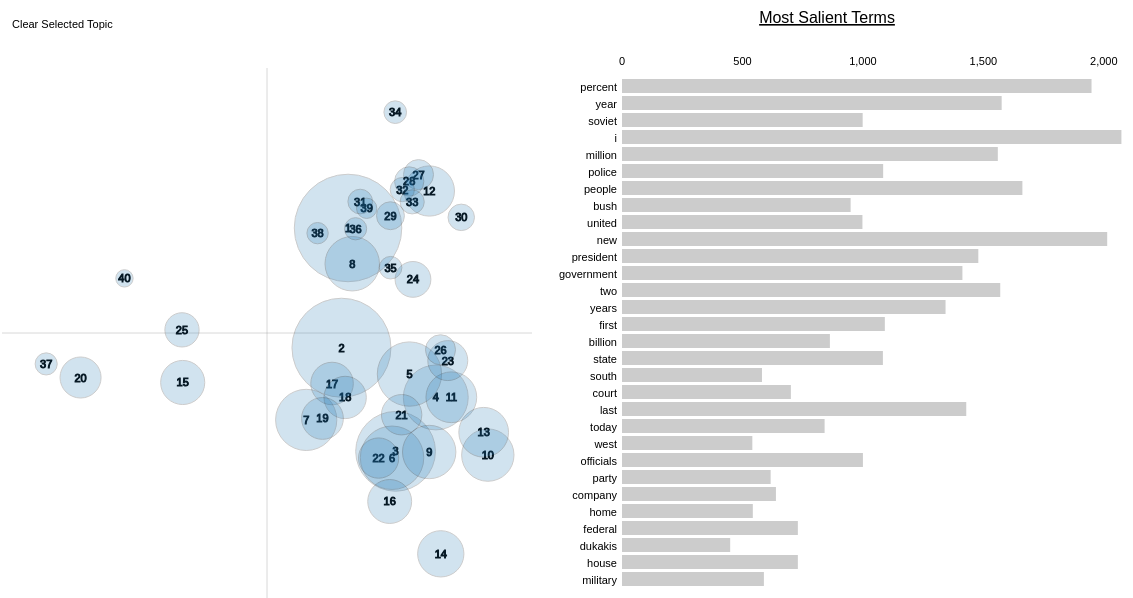
D3 v3 page, settled after 480 driven frames (8 s of simulated time); the page loaded 1 data file(s).


// ── ldaviz-lambdatransition.js
// This section sets up the logic for event handling
var current_clicked = { what: "nothing", element: undefined, 
			object: undefined },
current_hover = { what: "nothing", element: undefined, object: undefined },
old_winning_state = { what: "nothing", element: undefined, object: undefined };

// Set up a few global variables to hold the data:
var K,
mdsData,
mdsData3,
lamData,
current_topic = 0,
old_lambda = 1,
current_lambda = 1,
R;

// Set the duration of each half of the transition:
var duration = 750;

// Set global margins used for everything
var margin = {top: 30, right: 30, bottom: 70, left: 30},
mdswidth = 530, 
mdsheight = 530,
barwidth = 530,
barheight = 530,
termwidth = 90; // width to add between two panels to display terms


// opacity of topic circles:
var base_opacity = 0.2,
highlight_opacity = 0.6;

// the proportion of the left panel area to cover with the circles under default topic circles
var circle_prop = 0.25;

// the proportion of the left panel area to cover with circles when a word is highlighted
var word_prop = 0.25;

function show_state()
{
    console.log(current_clicked, current_hover, current_topic);
}

function reset_state()
{
    current_clicked = { what: "nothing", element: undefined, 
			object: undefined },
    current_hover = { what: "nothing", element: undefined, 
		      object: undefined },
    document.getElementById("topic").value = 0;
    current_topic = 0;
    update_drawing();    
}

// function to click a topic based on input from the html form:
function change_topic(event) {

    var new_topic = Math.max(1, Math.min(K, Math.floor(+document.getElementById("topic").value)));
    if (isNaN(new_topic)) {
	current_clicked = { what: "nothing", element: undefined, object: undefined };
	document.getElementById("topic").value = current_topic;
    } else {
	current_topic = new_topic;
	current_clicked.element = d3.select("#topic".concat(current_topic))[0][0];
	current_clicked.what = "topic";
	current_clicked.object = d3.select("#topic".concat(current_topic))[0][0].__data__;
	document.getElementById("topic").value = current_topic;
	update_drawing();
    }
    return false;
}

// function to click a topic based on input from the html form:
function decrement_topic(event) {

    var new_topic = Math.max(1, Math.min(K, Math.floor(current_topic - 1)));
    if (isNaN(new_topic)) {
	current_clicked = { what: "nothing", element: undefined, object: undefined };
	document.getElementById("topic").value = current_topic;
    } else {
	current_topic = new_topic;
	current_clicked.element = d3.select("#topic".concat(current_topic))[0][0];
	current_clicked.what = "topic";
	current_clicked.object = d3.select("#topic".concat(current_topic))[0][0].__data__;
	document.getElementById("topic").value = current_topic;
	update_drawing();
    }
    return false;
}

// function to click a topic based on input from the html form:
function increment_topic(event) {

    var new_topic = Math.max(1, Math.min(K, Math.floor(current_topic + 1)));
    if (isNaN(new_topic)) {
	current_clicked = { what: "nothing", element: undefined, object: undefined };
	document.getElementById("topic").value = current_topic;
    } else {
	current_topic = new_topic;
	current_clicked.element = d3.select("#topic".concat(current_topic))[0][0];
	current_clicked.what = "topic";
	current_clicked.object = d3.select("#topic".concat(current_topic))[0][0].__data__;
	document.getElementById("topic").value = current_topic;
	update_drawing();
    }
    return false;
}


// function to read in a new lambda value from an html form and transition barchart:
function change_lambda(event) {

    // read in the new value of lambda from the html input:
    var new_lambda = Math.max(0, Math.min(100, Math.floor(+document.getElementById("lambda").value * 100)))/100;
    
    // if the new lambda is not a number, just print the old lambda to the screen and do nothing else:
    if (isNaN(new_lambda)) {  
	document.getElementById("lambda").value = current_lambda;
	//return false;
    } else {
	old_lambda = current_lambda;    
	current_lambda = new_lambda;
	document.getElementById("lambda").value = current_lambda;
	reorder_bars();
    }
    return false;
}

// function to read in a new lambda value from an html form and transition barchart:
function decrement_lambda(event) {
    // read in the new value of lambda from the html button:
    var new_lambda = Math.max(0, Math.min(100, Math.floor((current_lambda - 0.1) * 100)))/100;
    old_lambda = current_lambda;    
    current_lambda = new_lambda;
    document.getElementById("lambda").value = current_lambda;
    reorder_bars();
    return false;
}

// function to read in a new lambda value from an html form and transition barchart:
function increment_lambda(event) {
    // read in the new value of lambda from the html button:
    var new_lambda = Math.max(0, Math.min(100, Math.floor((current_lambda + 0.1) * 100)))/100;
    old_lambda = current_lambda;    
    current_lambda = new_lambda;
    document.getElementById("lambda").value = current_lambda;
    reorder_bars();
    return false;
}



// function to re-order the bars (gray and red), and terms:
function reorder_bars() {
    
    var winning_state;
    if (current_hover.what !== "nothing") {
        winning_state = current_hover;
    } else {
        winning_state = current_clicked;
    }
    
    // Set up a transition:
    if (old_winning_state.what == "topic") {
        
        topics = old_winning_state.object.topics;
        d = old_winning_state.object;
	
        // grab the bar-chart data for this topic only:
        var dat2 = lamData.filter(function(d) { return d.Category == "Topic"+topics });
	
        // define relevance:
        for (var i = 0; i < dat2.length; i++)  { 
	    dat2[i].relevance = current_lambda*dat2[i].logprob + (1 - current_lambda)*dat2[i].loglift;
        }
	
        // sort by relevance:
        dat2.sort(fancysort("relevance"));
	
        // truncate to the top R tokens:
        var dat3 = dat2.slice(0, R); 
	
        var y = d3.scale.ordinal()
            .domain(dat3.map(function(d) { return d.Term; }))
            .rangeRoundBands([0, barheight], 0.15);
        var x = d3.scale.linear()
            .domain([1, d3.max(dat3, function(d) { return d.Total; })])
            .range([0, barwidth])
            .nice();
	
        // Change Total Frequency bars
        var graybars = d3.select("#bar-freqs")
	    .selectAll(".bar-totals")
	    .data(dat3, function(d) { return d.Term; });
	
        // Change word labels
        var labels = d3.select("#bar-freqs")
	    .selectAll(".terms")
	    .data(dat3, function(d) { return d.Term; });
	
        // Create red bars (drawn over the gray ones) to signify the frequency under the selected topic
        var redbars = d3.select("#bar-freqs")
	    .selectAll(".overlay")  
	    .data(dat3, function(d) { return d.Term; });
	
        // adapted from http://bl.ocks.org/mbostock/1166403
        var xAxis = d3.svg.axis().scale(x)
	    .orient("top")
	    .tickSize(-barheight)
	    .tickSubdivide(true)
	    .ticks(6);
	
	// New axis definition:
	var newaxis = d3.selectAll(".xaxis");
	
	// define the new elements to enter:
        var graybarsEnter = graybars.enter().append("rect")
	    .attr("class", "bar-totals")
	    .attr("x", 0)  
	    .attr("y", function(d) { return y(d.Term) + barheight + margin.bottom; })
	    .attr("height", y.rangeBand()) 
	    .style("fill", "gray")   
	    .attr("opacity", 0.4)
	
	var labelsEnter = labels.enter()
	    .append("text")
	    .attr("x", -5)
	    .attr("class", "terms")
	    .attr("y", function(d) { return y(d.Term) + 12 + barheight + margin.bottom; })
	    .attr("text-anchor", "end")
            .attr("cursor", "pointer")
	    .text(function(d) { return d.Term; })
	    .on("mouseover", text_on)
	    .on("mouseout", text_off);
	
        var redbarsEnter = redbars.enter().append("rect")
	    .attr("class", "overlay")
	    .attr("x", 0)  
	    .attr("y", function(d) { return y(d.Term) + barheight + margin.bottom; })
	    .attr("height", y.rangeBand()) 
	    .style("fill", "red")   
	    .attr("opacity", 0.4);
	
	
	if (old_lambda < current_lambda) {
	    graybarsEnter
  	        .attr("width", function(d) { return x(d.Total); } )
		.transition().duration(duration)
	        .delay(duration)
		.attr("y", function(d) { return y(d.Term); });
	    labelsEnter
	        .transition().duration(duration)
		.delay(duration)
		.attr("y", function(d) { return y(d.Term) + 12; });
	    redbarsEnter
  	        .attr("width", function(d) { return x(d.Freq); } )
		.transition().duration(duration)
	        .delay(duration)
		.attr("y", function(d) { return y(d.Term); } );
	    
	    graybars.transition().duration(duration)
		.attr("width", function(d) { return x(d.Total); } )
		.transition().duration(duration)
		.attr("y", function(d) { return y(d.Term); });
	    labels.transition().duration(duration)
		.delay(duration)
	        .attr("y", function(d) { return y(d.Term) + 12; });
	    redbars.transition().duration(duration)
		.attr("width", function(d) { return x(d.Freq); } )
		.transition().duration(duration)
		.attr("y", function(d) { return y(d.Term); });
	    
	    // Transition exiting rectangles to the bottom of the barchart:
	    graybars.exit()
		.transition().duration(duration)
		.attr("width", function(d) { return x(d.Total); } )
		.transition().duration(duration)
		.attr("y", function(d, i) { return barheight + margin.bottom + 6 + i * 18; } )
		.remove();
	    labels.exit()
		.transition().duration(duration)
		.delay(duration)
		.attr("y", function(d, i) { return barheight + margin.bottom + 18 + i * 18; })
		.remove();
	    redbars.exit()
		.transition().duration(duration)
		.attr("width", function(d) { return x(d.Freq); } )
		.transition().duration(duration)
		.attr("y", function(d, i) { return barheight + margin.bottom + 6 + i * 18; } )
		.remove();
	    
	    // https://github.com/mbostock/d3/wiki/Transitions#wiki-d3_ease
	    newaxis.transition().duration(duration)
	        .call(xAxis)
		.transition().duration(duration);
	    
	    
	} else { // old_lambda > current_lambda
	    graybarsEnter
		.attr("width", 100) // FIXME by looking up old width of these bars
		.transition().duration(duration)
		.attr("y", function(d) { return y(d.Term); })
		.transition().duration(duration)
		.attr("width", function(d) { return x(d.Total); } );
	    labelsEnter
	        .transition().duration(duration)
		.attr("y", function(d) { return y(d.Term) + 12; });
	    redbarsEnter
		.attr("width", 50) // FIXME by looking up old width of these bars
		.transition().duration(duration)
		.attr("y", function(d) { return y(d.Term); })
		.transition().duration(duration)
		.attr("width", function(d) { return x(d.Freq); } );

	    graybars.transition().duration(duration)
		.attr("y", function(d) { return y(d.Term); })
		.transition().duration(duration)
		.attr("width", function(d) { return x(d.Total); } );
	    labels.transition().duration(duration)
	        .attr("y", function(d) { return y(d.Term) + 12; });
	    redbars.transition().duration(duration)
		.attr("y", function(d) { return y(d.Term); })
		.transition().duration(duration)
		.attr("width", function(d) { return x(d.Freq); } );

	    // Transition exiting rectangles to the bottom of the barchart:
	    graybars.exit()
		.transition().duration(duration)
		.attr("y", function(d, i) { return barheight + margin.bottom + 6 + i * 18; } )
		.remove();
	    labels.exit()
		.transition().duration(duration)
		.attr("y", function(d, i) { return barheight + margin.bottom + 18 + i * 18; })
		.remove();
	    redbars.exit()
		.transition().duration(duration)
		.attr("y", function(d, i) { return barheight + margin.bottom + 6 + i * 18; } )
		.remove();

	    // https://github.com/mbostock/d3/wiki/Transitions#wiki-d3_ease
	    newaxis.transition().duration(duration)
		.transition().duration(duration)
	        .call(xAxis);

	} // old_lambda vs current_lambda
	
    }
    
    old_winning_state.what = winning_state.what;
    old_winning_state.element = winning_state.element;
    old_winning_state.object = winning_state.object;
    //console.log(winning_state);    
}

// Main function to update the drawing:
function update_drawing()
{
    var winning_state;
    if (current_hover.what !== "nothing") {
        winning_state = current_hover;
    } else {
        winning_state = current_clicked;
    }

    if (old_winning_state.element !== undefined) {
        switch (old_winning_state.what) {
        case "nothing": throw new Error("internal error");
        case "topic":
            topic_off.call(old_winning_state.element, old_winning_state.object);
            break;
        }
    }
    
    switch (winning_state.what) {
    case "nothing":
        topic_off.call(old_winning_state.element);
        break;
    case "topic":
        topic_on.call(winning_state.element, winning_state.object);
        break;
    }
    old_winning_state.what = winning_state.what;
    old_winning_state.element = winning_state.element;
    old_winning_state.object = winning_state.object;
    //console.log(winning_state);
    //show_state();
}


//////////////////////////////////////////////////////////////////////////////

// sort array according to a specified object key name 
// Note that default is decreasing sort, set decreasing = -1 for increasing
// adpated from http://stackoverflow.com/questions/16648076/sort-array-on-key-value
function fancysort(key_name, decreasing) {
    decreasing = (typeof decreasing === "undefined") ? 1 : decreasing;
    return function (a, b) {
	if (a[key_name] < b[key_name])
	    return 1*decreasing;
	if (a[key_name] > b[key_name])
	    return -1*decreasing;
	return 0;
    };
}

//////////////////////////////////////////////////////////////////////////////

// when a topic is selected:
function topic_on(d) {

    var circle = d3.select(this);
    circle.style("opacity", highlight_opacity)
	.style("fill", "#FFA500" );
    var Freq = Math.round(d.Freq*10)/10, topics = d.topics, cluster = d.cluster;

    // remove the title with cluster proportion
    var text = d3.select(".bubble-tool");
    text.remove();

    // append text with info relevant to topic of interest
    d3.select("svg")
	.append("text")
	.attr("x", mdswidth + 2*margin.left + barwidth/2)             
	.attr("y", margin.top/2)
	.attr("text-anchor", "middle")
	.attr("class", "bubble-tool")       //  set class so we can remove it when highlight_off is called  
	.style("font-size", "16px") 
	.style("text-decoration", "underline")  
	.text(Freq + "% of tokens come from topic " + topics);

    // grab the bar-chart data for this topic only:
    var dat2 = lamData.filter(function(d) { return d.Category == "Topic"+topics });
    
    // define relevance:
    for (var i = 0; i < dat2.length; i++)  { 
	dat2[i].relevance = current_lambda*dat2[i].logprob + (1 - current_lambda)*dat2[i].loglift;
    }

    // sort by relevance:
    dat2.sort(fancysort("relevance"));

    // truncate to the top R tokens:
    var dat3 = dat2.slice(0, R); 

    // scale the bars to the top R terms:
    var y = d3.scale.ordinal()
        .domain(dat3.map(function(d) { return d.Term; }))
        .rangeRoundBands([0, barheight], 0.15);
    var x = d3.scale.linear()
        .domain([1, d3.max(dat3, function(d) { return d.Total; })])
        .range([0, barwidth])
        .nice();

    // remove the red bars if there are any:
    d3.selectAll(".overlay").remove();

    // Change Total Frequency bars
    d3.selectAll(".bar-totals")
	.data(dat3)
        .attr("x", 0)  
        .attr("y", function(d) { return y(d.Term); })
        .attr("height", y.rangeBand()) 
        .attr("width", function(d) { return x(d.Total); } )
        .style("fill", "gray")   
        .attr("opacity", 0.4);

    // Change word labels
    d3.selectAll(".terms")
	.data(dat3)
        .attr("x", -5)
        .attr("y", function(d) { return y(d.Term) + 12; })
        .attr("text-anchor", "end") // right align text - use 'middle' for center alignment
        .text(function(d) { return d.Term; });

    // Create red bars (drawn over the gray ones) to signify the frequency under the selected topic
    d3.select("#bar-freqs").selectAll(".overlay")  
	.data(dat3)
	.enter()
        .append("rect")
        .attr("class", "overlay")
        .attr("x", 0)  
        .attr("y", function(d) { return y(d.Term); })
        .attr("height", y.rangeBand()) 
        .attr("width", function(d) { return x(d.Freq); } )
        .style("fill", "red")   
        .attr("opacity", 0.4); 

    // adapted from http://bl.ocks.org/mbostock/1166403
    var xAxis = d3.svg.axis().scale(x)
        .orient("top")
        .tickSize(-barheight)
        .tickSubdivide(true)
	.ticks(6);

    // redraw x-axis
    d3.selectAll(".xaxis")
	.attr("class", "xaxis")
	.call(xAxis);
}


function topic_off() {
    var circle = d3.select(this);
    circle.style("opacity", base_opacity)  // go back to original opacity
	.style("fill", "#1F77B4" );

    // change the topic label to bold:
    var z = d3.selectAll(".txt")
	.style("font-weight", "normal")
	.style("font-size", 11);

    // remove the tool-tip
    d3.selectAll(".bubble-tool").text("Most Salient Terms");

    // remove the red bars
    d3.selectAll(".overlay").remove();

    // go back to 'default' bar chart
    var dat2 = lamData.filter(function(d) { return d.Category == "Default" });

    var y = d3.scale.ordinal()
        .domain(dat2.map(function(d) { return d.Term; }))
        .rangeRoundBands([0, barheight], 0.15);
    var x = d3.scale.linear()
        .domain([1, d3.max(dat2, function(d) { return d.Total; })])
        .range([0, barwidth])
        .nice();

    // Change Total Frequency bars
    d3.selectAll(".bar-totals")
	.data(dat2)
        .attr("x", 0)  
        .attr("y", function(d) { return y(d.Term); })
        .attr("height", y.rangeBand()) 
        .attr("width", function(d) { return x(d.Total); } )
        .style("fill", "gray")   
        .attr("opacity", 0.4);

    //Change word labels
    d3.selectAll(".terms")
	.data(dat2)
        .attr("x", -5)
        .attr("y", function(d) { return y(d.Term) + 12; })
        .attr("text-anchor", "end") // right align text - use 'middle' for center alignment
        .text(function(d) { return d.Term; });

    // adapted from http://bl.ocks.org/mbostock/1166403
    var xAxis = d3.svg.axis().scale(x)
        .orient("top")
        .tickSize(-barheight)
        .tickSubdivide(true)
	.ticks(6);

    // redraw x-axis
    d3.selectAll(".xaxis")
	.attr("class", "xaxis")
	.call(xAxis);
}

function text_on(d) {
    var text = d3.select(this);
    text.style("font-weight", "bold");

    var Term = d.Term;
    var dat2 = mdsData3.filter(function(d) { return d.Term == Term });

    var k = dat2.length;  // number of topics for this token with non-zero frequency

    var radius = [];
    for (var i = 0; i < K; ++i) {
	radius[i] = 0;
    }
    for (i = 0; i < k; i++) {
	radius[dat2[i].Topic - 1] = dat2[i].Freq;
    }

    var size = [];
    for (var i = 0; i < K; ++i) {
	size[i] = 0;
    }
    for (i = 0; i < k; i++) {
	// If we want to also re-size the topic number labels, do it here
	// 11 is the default, so leaving this as 11 won't change anything.
	size[dat2[i].Topic - 1] = 11;
    }

    // Change size of bubbles according to the word's distribution over topics
    d3.selectAll(".dot")
	.data(radius)
	.transition()
        .attr("r", function(d) { 
	    return Math.sqrt(d*mdswidth*mdsheight*word_prop/Math.PI); 
	});

    // Change sizes of topic numbers:
    d3.selectAll(".txt")
	.data(size)
	.transition()
        .style("font-size", function(d) { 
	    return +d;
	});
}


function text_off() {
    var text = d3.select(this);
    text.style("font-weight", null);

    d3.selectAll(".dot")
	.data(mdsData)
	.transition()
        .attr("r", function(d) { return Math.sqrt((d.Freq/100)*mdswidth*mdsheight*circle_prop/Math.PI); });

    // Change sizes of topic numbers:
    d3.selectAll(".txt")
	.transition()
        .style("font-size", 11);
}


// The actual read-in of the data and main code:
d3.json("lda.json", function(error, data) {

    // set the number of topics to global variable K:
    K = data['mdsDat'].x.length;

    // R is the number of top relevant (or salient) words whose bars we display
    R = data['R'];

    // a (K x 5) matrix with columns x, y, topics, Freq, cluster (where x and y are locations for left panel)
    mdsData = [];
    for (var i=0; i < K; i++)  { 
        var obj = {};
        for (var key in data['mdsDat']){
            obj[key] = data['mdsDat'][key][i];
        }
        mdsData.push( obj );
    }

    // a huge matrix with 3 columns: Term, Topic, Freq, where Freq is all non-zero probabilities of topics given terms
    // for the terms that appear in the barcharts for this data
    mdsData3 = [];
    for (var i=0; i < data['token.table'].Term.length; i++)  { 
        var obj = {};
        for (var key in data['token.table']){
            obj[key] = data['token.table'][key][i];
        }
        mdsData3.push( obj );
    }

    // large data for the widths of bars in bar-charts. 6 columns: Term, logprob, loglift, Freq, Total, Category
    // Conatins all possible terms for topics in (1, 2, ..., k) and lambda in (0, 0.01, 0.02, ..., 1).
    lamData = [];
    for (var i=0; i < data['tinfo'].Term.length; i++)  { 
        var obj = {};
        for (var key in data['tinfo']){
            obj[key] = data['tinfo'][key][i];
        }
        lamData.push( obj );
    }
    
    // establish layout and vars for mdsPlot
    var color = d3.scale.category10();

    // create linear scaling to pixels (and add some padding on outer region of scatterplot)
    var xrange = d3.extent(mdsData, function(d){ return d.x; }); //d3.extent returns min and max of an array
    var xdiff = xrange[1] - xrange[0], xpad = 0.10;
    var xScale = d3.scale.linear()
        .range([0, mdswidth])
        .domain([xrange[0] - xpad*xdiff, xrange[1] + xpad*xdiff]);

    var yrange = d3.extent(mdsData, function(d){return d.y; });
    var ydiff = yrange[1] - yrange[0], ypad = 0.10;
    var yScale = d3.scale.linear()
        .range([mdsheight, 0])
        .domain([yrange[0] - ypad*ydiff, yrange[1] + ypad*ydiff]);

    // Create new svg element (that will contain everything):
    var svg = d3.select("#lda").append("svg")
        .attr("width", mdswidth  + barwidth + margin.left + termwidth + margin.right)
        .attr("height", mdsheight + 2*margin.top + margin.bottom);
        
    // Create a group for the mds plot
    var mdsplot = svg.append("g")
        .attr("id", "leftpanel")
        .attr("class", "points")
        .attr("transform", "translate(" + margin.left + "," + 2*margin.top + ")"); 

    mdsplot.append("line") // draw x-axis
        .attr("x1", 0)
        .attr("x2", mdswidth)
        .attr("y1", mdsheight/2) 
        .attr("y2", mdsheight/2)
        .attr("stroke", "gray")
        .attr("opacity", 0.3);

    mdsplot.append("line") // draw y-axis
        .attr("x1", mdswidth/2) 
        .attr("x2", mdswidth/2)
        .attr("y1", 0)
        .attr("y2", mdsheight)
        .attr("stroke", "gray")
        .attr("opacity", 0.3);

    // bind mdsData to the points in the left panel:
    var points = mdsplot.selectAll("points")
        .data(mdsData)
        .enter();

    // text to indicate topic
    points.append("text")
        .attr("class", "txt")
        .attr("x", function(d) { return(xScale(+d.x)); })
        .attr("y", function(d) { return(yScale(+d.y)+4); })
        .text(function(d) { return d.topics; })
        .attr("text-anchor", "middle")        
        .attr("stroke", "black")
        .attr("opacity", 1)
        .attr("font-size", 11)
        .attr("font-weight", 100);
        
    // draw circles
    points.append("circle")
        .attr("class", "dot")
        .style("opacity", 0.2)
        .style("fill", function(d) { return color(d.cluster); })
        // circle sizes should get smaller as the # of topics increases:
        .attr("r", function(d) { return Math.sqrt((d.Freq/100)*mdswidth*mdsheight*circle_prop/Math.PI) ; })
        .attr("cx", function(d) { return (xScale(+d.x)); })
        .attr("cy", function(d) { return (yScale(+d.y)); })
	.attr("stroke", "black")
        .attr("id", function(d) { return ('topic' + d.topics) })
        .on("mouseover", function(d) {
            current_hover.element = this;
            current_hover.what = "topic";
            current_hover.object = d;
            update_drawing();
        })  // highlight circle and print the relevant proportion within circle
        .on("click", function(d) {
            current_clicked.element = this;
            current_clicked.what = "topic";
            current_clicked.object = d;
	    current_topic = +d.topics;
            document.getElementById("topic").value = d.topics;
            update_drawing();
        })
        .on("mouseout", function(d) {
            current_hover.element = undefined;
            current_hover.what = "nothing";
            current_hover.object = undefined;
            update_drawing();
        });
    
    // Add the clear selection clickable text:
    svg.append("text")
        .text("Clear Selected Topic")
        .attr("x", 40)
        .attr("y", 20)
        .attr("cursor", "pointer")
        .on("click", function() {
            reset_state();
        });

    // establish layout and vars for bar chart
    var barDefault2 = lamData.filter(function(d) { return d.Category == "Default" });

    var y = d3.scale.ordinal()
        .domain(barDefault2.map(function(d) { return d.Term; }))
        .rangeRoundBands([0, barheight], 0.15);
    var x = d3.scale.linear()
        .domain([1, d3.max(barDefault2, function(d) { return d.Total; })])
        .range([0, barwidth])
        .nice();
    var color2 = d3.scale.category10();
    var yAxis  = d3.svg.axis()
        .scale(y);

    // Add a group for the bar chart
    var chart = svg.append("g")
        .attr("transform", "translate(" + +(mdswidth + margin.left + termwidth) + "," + 2*margin.top + ")")
        .attr("id", "bar-freqs");

    // Bind 'default' data to 'default' bar chart
    var basebars = chart.selectAll(".bar-totals")
        .data(barDefault2)
        .enter();
      
    // Draw the gray background bars defining the overall frequency of each word
    basebars    
        .append("rect")
        .attr("class", "bar-totals")
        .attr("x", 0)  
        .attr("y", function(d) { return y(d.Term); })
        .attr("height", y.rangeBand()) 
        .attr("width", function(d) { return x(d.Total); } )
        .style("fill", "gray")  
        .attr("opacity", 0.4);  

    // Add word labels to the top of each bar
    basebars
        .append("text")
        .attr("x", -5)
        .attr("class", "terms")
        .attr("y", function(d) { return y(d.Term) + 12; })
        .attr("cursor", "pointer")
        .attr("text-anchor", "end") // right align text - use 'middle' for center alignment
        .text(function(d) { return d.Term; })
        .on("mouseover", text_on)
        .on("mouseout", text_off);

    // append text with info relevant to topic of interest
    svg.append("text")
	.attr("x", mdswidth + 2*margin.left + barwidth/2)             
	.attr("y", margin.top/2)
	.attr("text-anchor", "middle")
	.attr("class", "bubble-tool")       //  set class so we can remove it when highlight_off is called  
	.style("font-size", "16px") 
	.style("text-decoration", "underline")  
	.text("Most Salient Terms");

    // adapted from http://bl.ocks.org/mbostock/1166403
    var xAxis = d3.svg.axis().scale(x)
                    .orient("top")
                    .tickSize(-barheight)
                    .tickSubdivide(true)
	            .ticks(6);

    chart.attr("class", "xaxis")
        .call(xAxis);

    document.getElementById("lambda").value = current_lambda;
    document.getElementById("topic").value = current_topic;

});



// Can remove functions below when buttons replace links

/*
// increment topic button/link:
d3.select("#increase_topic").on("click", function() {
    var new_topic = Math.max(1, Math.min(50, Math.floor(current_topic + 1)));
    if (isNaN(new_topic)) {
	current_clicked = { what: "nothing", element: undefined, object: undefined };
	document.getElementById("topic").value = current_topic;
    } else {
	current_topic = new_topic;
	current_clicked.element = d3.select("#topic".concat(current_topic))[0][0];
	current_clicked.what = "topic";
	current_clicked.object = d3.select("#topic".concat(current_topic))[0][0].__data__;
	document.getElementById("topic").value = current_topic;
	update_drawing();
    }
    return false;
});

// decrement topic button/link:
d3.select("#decrease_topic").on("click", function() {
    var new_topic = Math.max(1, Math.min(50, Math.floor(current_topic - 1)));
    if (isNaN(new_topic)) {
	current_clicked = { what: "nothing", element: undefined, object: undefined };
	document.getElementById("topic").value = current_topic;
    } else {
	current_topic = new_topic;
	current_clicked.element = d3.select("#topic".concat(current_topic))[0][0];
	current_clicked.what = "topic";
	current_clicked.object = d3.select("#topic".concat(current_topic))[0][0].__data__;
	document.getElementById("topic").value = current_topic;
	update_drawing();
    }
    return false;
});

// increment lambda button/link:
d3.select("#increase_lambda").on("click", function() {

    // read in the new value of lambda from the html input:
    var new_lambda = Math.max(0, Math.min(100, Math.floor((current_lambda + 0.1) * 100)))/100;
    
    // if the new lambda is not a number, just print the old lambda to the screen and do nothing else:
    if (isNaN(new_lambda)) {  
	document.getElementById("lambda").value = current_lambda;
    } else {
	old_lambda = current_lambda;    
	current_lambda = new_lambda;
	document.getElementById("lambda").value = current_lambda;
	reorder_bars();
    }
    return false;
});

// decrement topic button/link:
d3.select("#decrease_lambda").on("click", function() {

    // read in the new value of lambda from the html input:
    var new_lambda = Math.max(0, Math.min(100, Math.floor((current_lambda - 0.1) * 100)))/100;
    
    // if the new lambda is not a number, just print the old lambda to the screen and do nothing else:
    if (isNaN(new_lambda)) {  
	document.getElementById("lambda").value = current_lambda;
    } else {
	old_lambda = current_lambda;    
	current_lambda = new_lambda;
	document.getElementById("lambda").value = current_lambda;
	reorder_bars();
    }
    return false;
});

*/



### data: lda.json
{
 "mdsDat": {
  "x": [
   -0.01323,
   -0.01957,
   0.03265,
   0.07145,
   0.04605,
   0.02926,
   -0.0536,
   -0.009165,
   "... 32 more items"
  ],
  "y": [
   0.08891,
   -0.01675,
   -0.1082,
   -0.06066,
   -0.03999,
   -0.1139,
   -0.08046,
   0.05737,
   "... 32 more items"
  ],
  "topics": [
   1,
   2,
   3,
   4,
   5,
   6,
   7,
   8,
   "... 32 more items"
  ],
  "Freq": [
   12.93,
   10.96,
   7.111,
   4.707,
   4.628,
   4.503,
   4.191,
   3.318,
   "... 32 more items"
  ],
  "cluster": [
   1,
   1,
   1,
   1,
   1,
   1,
   1,
   1,
   "... 32 more items"
  ]
 },
 "tinfo": {
  "Term": [
   "positively",
   "paychecks",
   "stays",
   "wva",
   "watches",
   "reactions",
   "depict",
   "lifestyle",
   "... 3,498 more items"
  ],
  "logprob": [
   -9.149,
   -9.149,
   -9.149,
   -9.149,
   -9.149,
   -9.149,
   -9.149,
   -9.149,
   "... 3,498 more items"
  ],
  "loglift": [
   2.044,
   2.044,
   2.044,
   2.044,
   2.044,
   2.044,
   2.044,
   2.044,
   "... 3,498 more items"
  ],
  "Freq": [
   5.996,
   5.996,
   5.996,
   5.996,
   5.996,
   5.996,
   5.996,
   5.996,
   "... 3,498 more items"
  ],
  "Total": [
   6,
   6,
   6,
   6,
   6,
   6,
   6,
   6,
   "... 3,498 more items"
  ],
  "Category": [
   "Topic1",
   "Topic1",
   "Topic1",
   "Topic1",
   "Topic1",
   "Topic1",
   "Topic1",
   "Topic1",
   "... 3,498 more items"
  ]
 },
 "token.table": {
  "Term": [
   "abandoning",
   "abductors",
   "aboard",
   "aboard",
   "abortion",
   "abrupt",
   "academy",
   "academy",
   "... 4,865 more items"
  ],
  "Topic": [
   10,
   6,
   6,
   29,
   5,
   2,
   1,
   39,
   "... 4,865 more items"
  ],
  "Freq": [
   1,
   1,
   0.2716,
   0.7284,
   1,
   1,
   0.5714,
   0.4286,
   "... 4,865 more items"
  ]
 },
 "R": 30
}